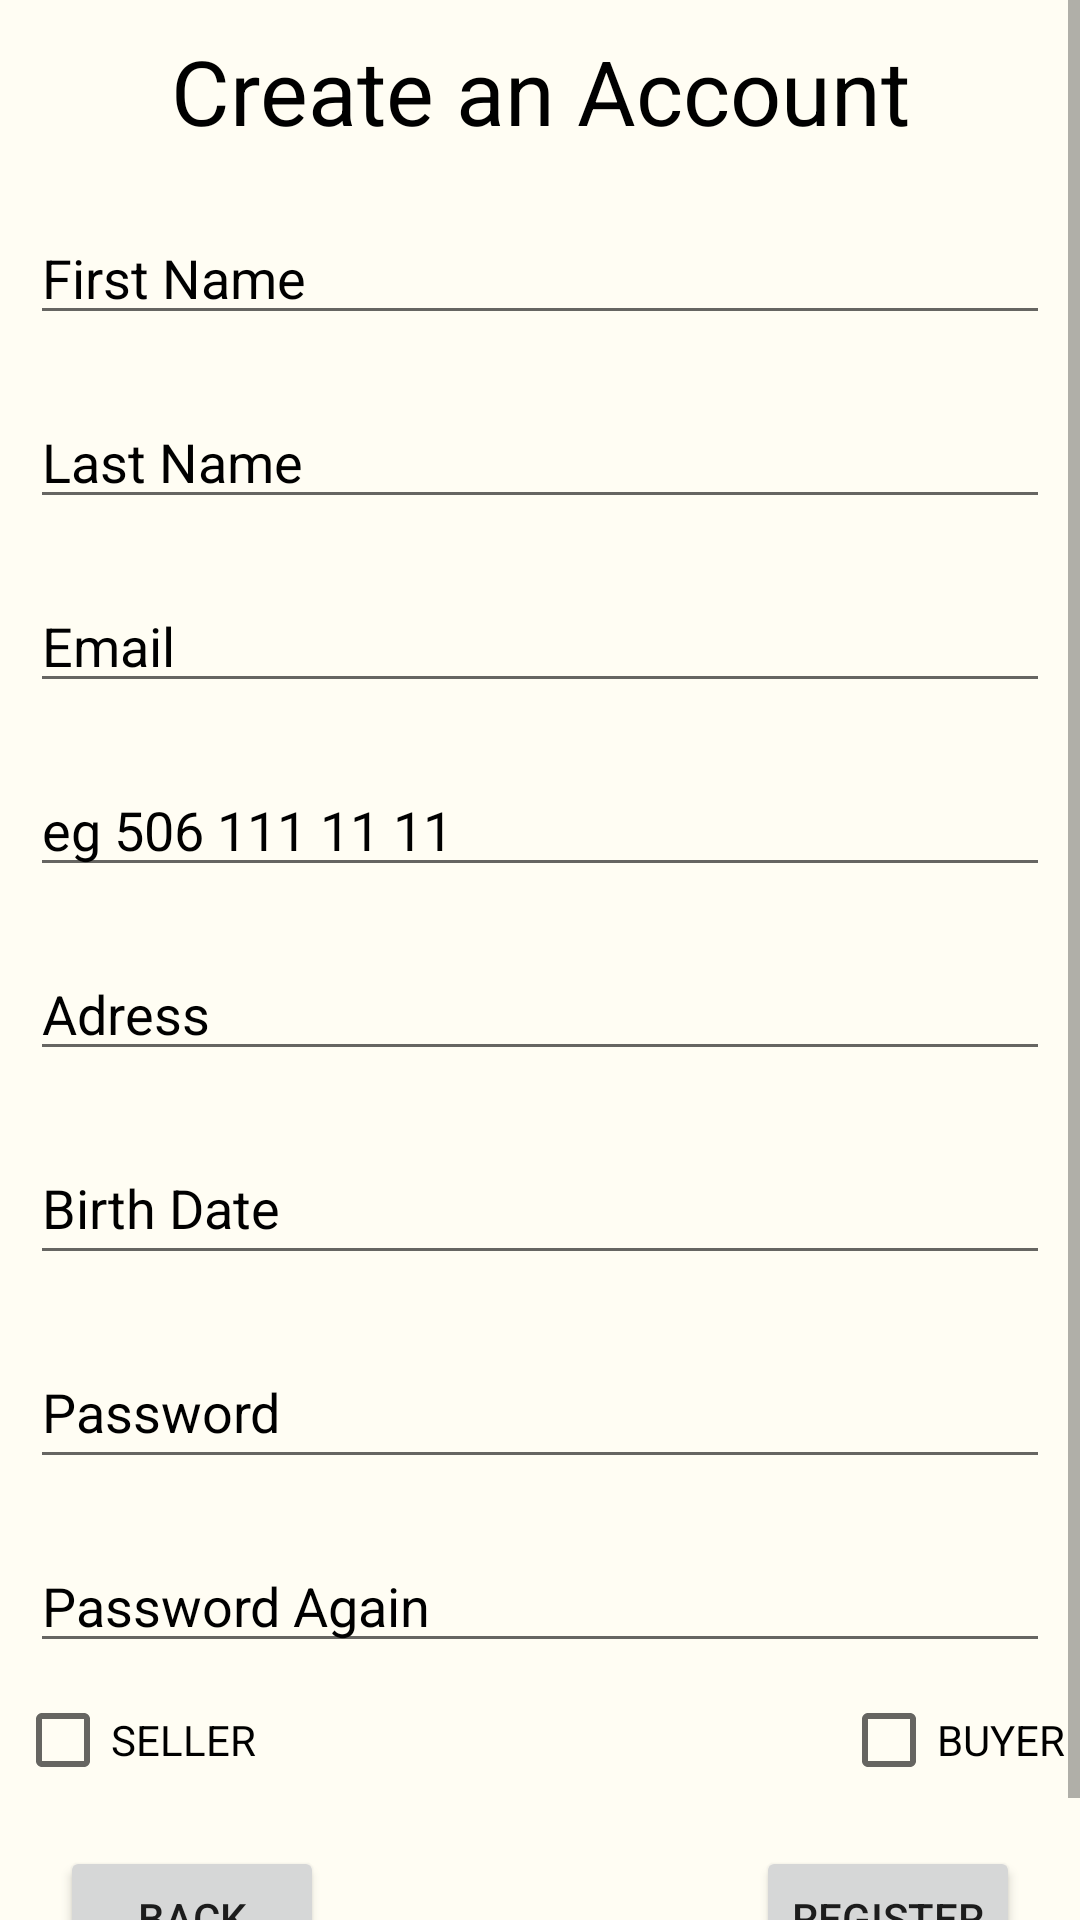

Reconstruct the res/layout file that produces this screen, plus the resources it refers to.
<!-- AndroidManifest.xml: application theme Theme.PageViews -->
<!-- res/layout/activity_register.xml -->
<?xml version="1.0" encoding="utf-8"?>
<androidx.constraintlayout.widget.ConstraintLayout xmlns:android="http://schemas.android.com/apk/res/android"
    xmlns:app="http://schemas.android.com/apk/res-auto"
    xmlns:tools="http://schemas.android.com/tools"
    android:layout_width="match_parent"
    android:layout_height="match_parent"
    tools:context=".Register"
    android:background="@color/bgColor">

    <ScrollView
        android:layout_width="match_parent"
        android:layout_height="match_parent">

        <LinearLayout
            android:layout_width="match_parent"
            android:layout_height="wrap_content"
            android:gravity="center_vertical"
            android:orientation="vertical">

            <TextView
                android:id="@+id/textView2"
                android:layout_width="match_parent"
                android:layout_height="wrap_content"
                android:layout_margin="10dp"
                android:text="Create an Account"
                android:textAlignment="center"
                android:textColor="@color/black"
                android:textSize="30sp" />

            <EditText
                android:id="@+id/txtfirstname"
                android:layout_width="match_parent"
                android:layout_height="wrap_content"
                android:layout_margin="10dp"
                android:hint="First Name"
                android:inputType="textPersonName"
                android:textColorHint="@color/black" />

            <EditText
                android:id="@+id/txtlastname"
                android:layout_width="match_parent"
                android:layout_height="wrap_content"
                android:layout_margin="10dp"
                android:ems="10"
                android:hint="Last Name"
                android:inputType="textPersonName"
                android:textColorHint="@color/black" />

            <EditText
                android:id="@+id/txtemail"
                android:layout_width="match_parent"
                android:layout_height="wrap_content"
                android:layout_margin="10dp"
                android:hint="Email"
                android:inputType="textEmailAddress"
                android:textColorHint="@color/black" />

            <EditText
                android:id="@+id/txtphone"
                android:layout_width="match_parent"
                android:layout_height="wrap_content"
                android:layout_margin="10dp"
                android:ems="10"
                android:hint="eg 506 111 11 11"
                android:inputType="phone"
                android:textColorHint="@color/black" />

            <EditText
                android:id="@+id/txtaddress"
                android:layout_width="match_parent"
                android:layout_height="wrap_content"
                android:layout_margin="10dp"
                android:ems="10"
                android:hint="Adress"
                android:inputType="textPersonName"
                android:textColorHint="@color/black" />

            <EditText
                android:id="@+id/txtdate"
                android:layout_width="match_parent"
                android:layout_height="wrap_content"
                android:layout_margin="10dp"
                android:ems="10"
                android:hint="Birth Date"
                android:inputType="date"
                android:minHeight="48dp"
                android:textColorHint="@color/black" />

            <EditText
                android:id="@+id/txtpassword"
                android:layout_width="match_parent"
                android:layout_height="wrap_content"
                android:layout_margin="10dp"
                android:ems="10"
                android:hint="Password"
                android:inputType="numberPassword"
                android:minHeight="48dp"
                android:textColorHint="@color/black" />

            <EditText
                android:id="@+id/txtPasswordAgain"
                android:layout_width="match_parent"
                android:layout_height="wrap_content"
                android:layout_margin="10dp"
                android:ems="10"
                android:hint="Password Again"
                android:inputType="numberPassword"
                android:textColorHint="@color/black" />

            <androidx.constraintlayout.widget.ConstraintLayout
                android:layout_width="match_parent"
                android:layout_height="21dp"
                android:layout_margin="5dp">

                <CheckBox
                    android:id="@+id/chkSeller"
                    android:layout_width="wrap_content"
                    android:layout_height="wrap_content"
                    android:text="SELLER"
                    android:textColor="@color/black"
                    app:layout_constraintStart_toStartOf="parent" />

                <CheckBox
                    android:id="@+id/chkBuyer"
                    android:layout_width="wrap_content"
                    android:layout_height="wrap_content"
                    android:text="BUYER"
                    android:textColor="@color/black"
                    app:layout_constraintEnd_toEndOf="parent"
                    tools:layout_editor_absoluteY="0dp" />
            </androidx.constraintlayout.widget.ConstraintLayout>

            <RelativeLayout
                android:layout_width="match_parent"
                android:layout_height="wrap_content"
                android:layout_margin="20dp"
                android:layout_marginTop="10dp"
                android:gravity="bottom">

                <Button
                    android:id="@+id/btnBackRegister"
                    android:layout_width="wrap_content"
                    android:layout_height="wrap_content"
                    android:layout_alignParentLeft="true"
                    android:text="back" />

                <Button
                    android:id="@+id/btnRegister"
                    android:layout_width="wrap_content"
                    android:layout_height="wrap_content"
                    android:layout_alignParentRight="true"
                    android:text="register" />

            </RelativeLayout>

        </LinearLayout>
    </ScrollView>

</androidx.constraintlayout.widget.ConstraintLayout>
<!-- resources referenced by this layout -->
<resources>
  <color name="bgColor">#FFFDF3</color>
  <color name="black">#FF000000</color>
  <style name="Theme.PageViews" parent="Theme.MaterialComponents.DayNight.DarkActionBar">
          
          <item name="colorPrimary">@color/purple_500</item>
          <item name="colorPrimaryVariant">@color/purple_700</item>
          <item name="colorOnPrimary">@color/white</item>
          
          <item name="colorSecondary">@color/teal_200</item>
          <item name="colorSecondaryVariant">@color/teal_700</item>
          <item name="colorOnSecondary">@color/black</item>
          
          <item name="android:statusBarColor">?attr/colorPrimaryVariant</item>
          
      </style>
  <color name="purple_500">#7DAC66</color>
  <color name="purple_700">#FF3700B3</color>
  <color name="white">#FFFFFFFF</color>
  <color name="teal_200">#FF03DAC5</color>
  <color name="teal_700">#FF018786</color>
</resources>
